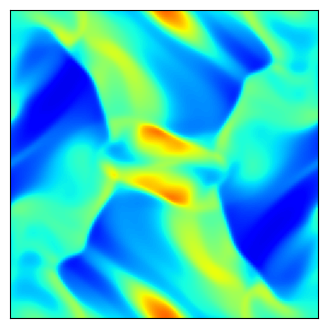

Source code (Python):
# %%
import matplotlib.pyplot as plt
import numpy as np

"""
Create Your Own Constrained Transport Magnetohydrodynamics Simulation (With Python)
[redacted]

Simulate the Orszag-Tang vortex MHD problem

"""

def getCurl(Az, dx):
	"""
    Calculate the discrete curl
	Az       is matrix of nodal z-component of magnetic potential
	dx       is the cell size
	bx       is matrix of cell face x-component magnetic-field
	by       is matrix of cell face y-component magnetic-field
	"""	
	# directions for np.roll() 
	R = -1   # right/up
	L = 1    # left/down
	
	bx =  ( Az - np.roll(Az,L,axis=1) ) / dx  # = d Az / d y
	by = -( Az - np.roll(Az,L,axis=0) ) / dx  # =-d Az / d x
	
	return bx, by


def getDiv(bx, by, dx):
	"""
    Calculate the discrete curl of each cell
    dx       is the cell size
	bx       is matrix of cell face x-component magnetic-field
	by       is matrix of cell face y-component magnetic-field
	"""	
	# directions for np.roll() 
	R = -1   # right/up
	L = 1    # left/down
	
	divB = (bx - np.roll(bx,L,axis=0) + by - np.roll(by,L,axis=1)) / dx	
	
	return divB
	
	
def getBavg(bx, by):
	"""
    Calculate the volume-averaged magnetic field
	bx       is matrix of cell face x-component magnetic-field
	by       is matrix of cell face y-component magnetic-field
	Bx       is matrix of cell Bx
	By       is matrix of cell By
	"""	
	# directions for np.roll() 
	R = -1   # right/up
	L = 1    # left/down
	
	Bx = 0.5 * ( bx + np.roll(bx,L,axis=0) ) 
	By = 0.5 * ( by + np.roll(by,L,axis=1) ) 
	
	return Bx, By	


def getConserved( rho, vx, vy, P, Bx, By, gamma, vol ):
	"""
    Calculate the conserved variable from the primitive
	rho      is matrix of cell densities
	vx       is matrix of cell x-velocity
	vy       is matrix of cell y-velocity
	P        is matrix of cell Total pressures
	Bx       is matrix of cell Bx
	By       is matrix of cell By
	gamma    is ideal gas gamma
	vol      is cell volume
	Mass     is matrix of mass in cells
	Momx     is matrix of x-momentum in cells
	Momy     is matrix of y-momentum in cells
	Energy   is matrix of energy in cells
	"""
	Mass   = rho * vol
	Momx   = rho * vx * vol
	Momy   = rho * vy * vol
	Energy = ((P-0.5*(Bx**2+By**2))/(gamma-1) + 0.5*rho*(vx**2+vy**2) + 0.5*(Bx**2+By**2)) * vol
	
	return Mass, Momx, Momy, Energy


def getPrimitive( Mass, Momx, Momy, Energy, Bx, By, gamma, vol ):
	"""
    Calculate the primitive variable from the conservative
	Mass     is matrix of mass in cells
	Momx     is matrix of x-momentum in cells
	Momy     is matrix of y-momentum in cells
	Energy   is matrix of energy in cells
	Bx       is matrix of cell Bx
	By       is matrix of cell By
	gamma    is ideal gas gamma
	vol      is cell volume
	rho      is matrix of cell densities
	vx       is matrix of cell x-velocity
	vy       is matrix of cell y-velocity
	P        is matrix of cell Total pressures
	"""
	rho = Mass / vol
	vx  = Momx / rho / vol
	vy  = Momy / rho / vol
	P   = (Energy/vol - 0.5*rho*(vx**2+vy**2) - 0.5*(Bx**2+By**2)) * (gamma-1) + 0.5*(Bx**2+By**2)

	return rho, vx, vy, P


def getGradient(f, dx):
	"""
    Calculate the gradients of a field
	f        is a matrix of the field
	dx       is the cell size
	f_dx     is a matrix of derivative of f in the x-direction
	f_dy     is a matrix of derivative of f in the y-direction
	"""
	# directions for np.roll() 
	R = -1   # right
	L = 1    # left
	
	f_dx = ( np.roll(f,R,axis=0) - np.roll(f,L,axis=0) ) / (2*dx)
	f_dy = ( np.roll(f,R,axis=1) - np.roll(f,L,axis=1) ) / (2*dx)
	
	return f_dx, f_dy


def slopeLimit(f, dx, f_dx, f_dy):
	"""
    Apply slope limiter to slopes
	f        is a matrix of the field
	dx       is the cell size
	f_dx     is a matrix of derivative of f in the x-direction
	f_dy     is a matrix of derivative of f in the y-direction
	"""
	# directions for np.roll() 
	R = -1   # right
	L = 1    # left
	
	f_dx = np.maximum(0., np.minimum(1., ( (f-np.roll(f,L,axis=0))/dx)/(f_dx + 1.0e-8*(f_dx==0)))) * f_dx
	f_dx = np.maximum(0., np.minimum(1., (-(f-np.roll(f,R,axis=0))/dx)/(f_dx + 1.0e-8*(f_dx==0)))) * f_dx
	f_dy = np.maximum(0., np.minimum(1., ( (f-np.roll(f,L,axis=1))/dx)/(f_dy + 1.0e-8*(f_dy==0)))) * f_dy
	f_dy = np.maximum(0., np.minimum(1., (-(f-np.roll(f,R,axis=1))/dx)/(f_dy + 1.0e-8*(f_dy==0)))) * f_dy
	
	return f_dx, f_dy


def extrapolateInSpaceToFace(f, f_dx, f_dy, dx):
	"""
    Calculate the gradients of a field
	f        is a matrix of the field
	f_dx     is a matrix of the field x-derivatives
	f_dy     is a matrix of the field y-derivatives
	dx       is the cell size
	f_XL     is a matrix of spatial-extrapolated values on `left' face along x-axis 
	f_XR     is a matrix of spatial-extrapolated values on `right' face along x-axis 
	f_YL     is a matrix of spatial-extrapolated values on `left' face along y-axis 
	f_YR     is a matrix of spatial-extrapolated values on `right' face along y-axis 
	"""
	# directions for np.roll() 
	R = -1   # right
	L = 1    # left
	
	f_XL = f - f_dx * dx/2
	f_XL = np.roll(f_XL,R,axis=0)
	f_XR = f + f_dx * dx/2
	
	f_YL = f - f_dy * dx/2
	f_YL = np.roll(f_YL,R,axis=1)
	f_YR = f + f_dy * dx/2
	
	return f_XL, f_XR, f_YL, f_YR


def applyFluxes(F, flux_F_X, flux_F_Y, dx, dt):
	"""
    Apply fluxes to conserved variables
	F        is a matrix of the conserved variable field
	flux_F_X is a matrix of the x-dir fluxes
	flux_F_Y is a matrix of the y-dir fluxes
	dx       is the cell size
	dt       is the timestep
	"""
	# directions for np.roll() 
	R = -1   # right
	L = 1    # left
	
	# update solution
	F += - dt * dx * flux_F_X
	F +=   dt * dx * np.roll(flux_F_X,L,axis=0)
	F += - dt * dx * flux_F_Y
	F +=   dt * dx * np.roll(flux_F_Y,L,axis=1)
	
	return F


def constrainedTransport(bx, by, flux_By_X, flux_Bx_Y, dx, dt):
	"""
    Apply fluxes to face-centered magnetic fields in a constrained transport manner
	bx        is matrix of cell face x-component magnetic-field
	by        is matrix of cell face y-component magnetic-field
	flux_By_X is a matrix of the x-dir fluxes of By
	flux_Bx_Y is a matrix of the y-dir fluxes of Bx
	dx        is the cell size
	dt        is the timestep
	"""
	# directions for np.roll() 
	R = -1   # right
	L = 1    # left
	
	# update solution
	# Ez at top right node of cell = avg of 4 fluxes
	Ez = 0.25 * ( -flux_By_X - np.roll(flux_By_X,R,axis=1) + flux_Bx_Y + np.roll(flux_Bx_Y,R,axis=0) )
	dbx, dby = getCurl(-Ez, dx)
	
	bx += dt * dbx
	by += dt * dby
	
	return bx, by 


def getFlux(rho_L, rho_R, vx_L, vx_R, vy_L, vy_R, P_L, P_R, Bx_L, Bx_R, By_L, By_R, gamma):
	"""
    Calculate fluxed between 2 states with local Lax-Friedrichs/Rusanov rule 
	rho_L        is a matrix of left-state  density
	rho_R        is a matrix of right-state density
	vx_L         is a matrix of left-state  x-velocity
	vx_R         is a matrix of right-state x-velocity
	vy_L         is a matrix of left-state  y-velocity
	vy_R         is a matrix of right-state y-velocity
	P_L          is a matrix of left-state  Total pressure
	P_R          is a matrix of right-state Total pressure
	Bx_L         is a matrix of left-state  x-magnetic-field
	Bx_R         is a matrix of right-state x-magnetic-field
	By_L         is a matrix of left-state  y-magnetic-field
	By_R         is a matrix of right-state y-magnetic-field
	gamma        is the ideal gas gamma
	flux_Mass    is the matrix of mass fluxes
	flux_Momx    is the matrix of x-momentum fluxes
	flux_Momy    is the matrix of y-momentum fluxes
	flux_Energy  is the matrix of energy fluxes
	"""
	
	# left and right energies
	en_L = (P_L - 0.5*(Bx_L**2+By_L**2))/(gamma-1) + 0.5*rho_L*(vx_L**2+vy_L**2) + 0.5*(Bx_L**2+By_L**2)
	en_R = (P_R - 0.5*(Bx_R**2+By_R**2))/(gamma-1) + 0.5*rho_R*(vx_R**2+vy_R**2) + 0.5*(Bx_R**2+By_R**2)

	# compute star (averaged) states
	rho_star  = 0.5*(rho_L + rho_R)
	momx_star = 0.5*(rho_L * vx_L + rho_R * vx_R)
	momy_star = 0.5*(rho_L * vy_L + rho_R * vy_R)
	en_star   = 0.5*(en_L + en_R)
	Bx_star   = 0.5*(Bx_L + Bx_R)
	By_star   = 0.5*(By_L + By_R)
	
	P_star = (gamma-1)*(en_star - 0.5*(momx_star**2+momy_star**2)/rho_star - 0.5*(Bx_star**2+By_star**2)) + 0.5*(Bx_star**2+By_star**2)
	
	# compute fluxes (local Lax-Friedrichs/Rusanov)
	flux_Mass   = momx_star
	flux_Momx   = momx_star**2/rho_star + P_star - Bx_star * Bx_star
	flux_Momy   = momx_star * momy_star/rho_star - Bx_star * By_star
	flux_Energy = (en_star+P_star) * momx_star/rho_star - Bx_star * (Bx_star*momx_star + By_star*momy_star) / rho_star
	flux_By     = (By_star * momx_star - Bx_star * momy_star) / rho_star
	
	# find wavespeeds
	c0_L = np.sqrt( gamma*(P_L-0.5*(Bx_L**2+By_L**2))/rho_L )
	c0_R = np.sqrt( gamma*(P_R-0.5*(Bx_R**2+By_R**2))/rho_R )
	ca_L = np.sqrt( (Bx_L**2+By_L**2)/rho_L )
	ca_R = np.sqrt( (Bx_R**2+By_R**2)/rho_R )
	cf_L = np.sqrt( 0.5*(c0_L**2+ca_L**2) + 0.5*np.sqrt((c0_L**2+ca_L**2)**2) )
	cf_R = np.sqrt( 0.5*(c0_R**2+ca_R**2) + 0.5*np.sqrt((c0_R**2+ca_R**2)**2) )
	C_L = cf_L+ np.abs(vx_L)
	C_R = cf_R + np.abs(vx_R)
	C = np.maximum( C_L, C_R )
	
	# add stabilizing diffusive term
	flux_Mass   -= C * 0.5 * (rho_L - rho_R)
	flux_Momx   -= C * 0.5 * (rho_L * vx_L - rho_R * vx_R)
	flux_Momy   -= C * 0.5 * (rho_L * vy_L - rho_R * vy_R)
	flux_Energy -= C * 0.5 * ( en_L - en_R )
	flux_By     -= C * 0.5 * ( By_L - By_R )

	return flux_Mass, flux_Momx, flux_Momy, flux_Energy, flux_By




def solve(N, L, tEnd):
	""" Finite Volume simulation """
	
	rho_list = []
	u_list = []
	v_list = []
	p_list = []
	bx_list = []
	by_list = []
	dt_list = []

	# Simulation parameters
	N                      = N # resolution
	boxsize                = L
	gamma                  = 5/3 # ideal gas gamma
	courant_fac            = 0.4
	t                      = 0
	tEnd                   = tEnd
	tOut                   = 0.01 # draw frequency
	useSlopeLimiting       = True
	plotRealTime = True # switch on for plotting as the simulation goes along
	
	# Mesh
	dx = boxsize / N
	vol = dx**2
	xlin = np.linspace(0.5*dx, boxsize-0.5*dx, N)
	Y, X = np.meshgrid( xlin, xlin )
	xlin_node = np.linspace(dx, boxsize, N)
	Yn, Xn = np.meshgrid( xlin_node, xlin_node )
	
	# Generate Initial Conditions
	rho = (gamma**2/(4*np.pi)) * np.ones(X.shape)
	vx = -np.sin(2*np.pi*Y)
	vy =  np.sin(2*np.pi*X)
	P = (gamma/(4*np.pi)) * np.ones(X.shape)  # init. gas pressure 
	
	# magnetic field IC
	# (Az is at top-right node of each cell)
	Az = np.cos(4*np.pi*X)/(4*np.pi*np.sqrt(4*np.pi)) + np.cos(2*np.pi*Y)/(2*np.pi*np.sqrt(4*np.pi))
	bx, by = getCurl(Az, dx)
	Bx, By = getBavg(bx, by)
	
	# add magnetic pressure to get the total pressure
	P = P + 0.5*(Bx**2 + By**2)

	# Get conserved variables
	Mass, Momx, Momy, Energy = getConserved( rho, vx, vy, P, Bx, By, gamma, vol )
	
	# prep figure
	fig = plt.figure(figsize=(4,4), dpi=80)
	outputCount = 1
	
	# Simulation Main Loop
	while t < tEnd:
		
		# get Primitive variables
		Bx, By = getBavg(bx, by)
		rho, vx, vy, P = getPrimitive( Mass, Momx, Momy, Energy, Bx, By, gamma, vol )
		
		# get time step (CFL) = dx / max signal speed
		c0 = np.sqrt( gamma*(P-0.5*(Bx**2+By**2))/rho )
		ca = np.sqrt( (Bx**2+By**2)/rho )
		cf = np.sqrt( 0.5*(c0**2+ca**2) + 0.5*np.sqrt((c0**2+ca**2)**2) )
		dt = courant_fac * np.min( dx / (cf + np.sqrt(vx**2+vy**2)) )
		plotThisTurn = False
		# if t + dt > outputCount*tOut:
		# 	dt = outputCount*tOut - t
		# 	plotThisTurn = True
		
		# calculate gradients
		rho_dx, rho_dy = getGradient(rho, dx)
		vx_dx,  vx_dy  = getGradient(vx,  dx)
		vy_dx,  vy_dy  = getGradient(vy,  dx)
		P_dx,   P_dy   = getGradient(P,   dx)
		Bx_dx,  Bx_dy  = getGradient(Bx,  dx)
		By_dx,  By_dy  = getGradient(By,  dx)
		
		# slope limit gradients
		if useSlopeLimiting:
			rho_dx, rho_dy = slopeLimit(rho, dx, rho_dx, rho_dy)
			vx_dx,  vx_dy  = slopeLimit(vx , dx, vx_dx,  vx_dy )
			vy_dx,  vy_dy  = slopeLimit(vy , dx, vy_dx,  vy_dy )
			P_dx,   P_dy   = slopeLimit(P  , dx, P_dx,   P_dy  )
			Bx_dx,  Bx_dy  = slopeLimit(Bx , dx, Bx_dx,  Bx_dy )
			By_dx,  By_dy  = slopeLimit(By , dx, By_dx,  By_dy )
		
		# extrapolate half-step in time
		rho_prime = rho - 0.5*dt * ( vx * rho_dx + rho * vx_dx + vy * rho_dy + rho * vy_dy)
		vx_prime  = vx  - 0.5*dt * ( vx * vx_dx + vy * vx_dy + (1/rho) * P_dx - (2*Bx/rho) * Bx_dx - (By/rho) * Bx_dy - (Bx/rho) * By_dy )
		vy_prime  = vy  - 0.5*dt * ( vx * vy_dx + vy * vy_dy + (1/rho) * P_dy - (2*By/rho) * By_dy - (Bx/rho) * By_dx - (By/rho) * Bx_dx )
		P_prime   = P   - 0.5*dt * ( (gamma*(P-0.5*(Bx**2+By**2))+By**2)*vx_dx - Bx*By*vy_dx + vx*P_dx + (gamma-2)*(Bx*vx + By*vy)*Bx_dx - By*Bx*vx_dy + (gamma*(P-0.5*(Bx**2+By**2))+Bx**2)*vy_dy + vy*P_dy + (gamma-2)*(Bx*vx + By*vy)*By_dy  )
		Bx_prime  = Bx  - 0.5*dt * ( -By * vx_dy + Bx * vy_dy + vy * Bx_dy - vx * By_dy )
		By_prime  = By  - 0.5*dt * (  By * vx_dx - Bx * vy_dx - vy * Bx_dx + vx * By_dx )
		
		# extrapolate in space to face centers
		rho_XL, rho_XR, rho_YL, rho_YR = extrapolateInSpaceToFace(rho_prime, rho_dx, rho_dy, dx)
		vx_XL,  vx_XR,  vx_YL,  vx_YR  = extrapolateInSpaceToFace(vx_prime,  vx_dx,  vx_dy,  dx)
		vy_XL,  vy_XR,  vy_YL,  vy_YR  = extrapolateInSpaceToFace(vy_prime,  vy_dx,  vy_dy,  dx)
		P_XL,   P_XR,   P_YL,   P_YR   = extrapolateInSpaceToFace(P_prime,   P_dx,   P_dy,   dx)
		Bx_XL,  Bx_XR,  Bx_YL,  Bx_YR  = extrapolateInSpaceToFace(Bx_prime,  Bx_dx,  Bx_dy,  dx)
		By_XL,  By_XR,  By_YL,  By_YR  = extrapolateInSpaceToFace(By_prime,  By_dx,  By_dy,  dx)
		
		# compute fluxes (local Lax-Friedrichs/Rusanov)
		flux_Mass_X, flux_Momx_X, flux_Momy_X, flux_Energy_X, flux_By_X = getFlux(rho_XL, rho_XR, vx_XL, vx_XR, vy_XL, vy_XR, P_XL, P_XR, Bx_XL, Bx_XR, By_XL, By_XR, gamma)
		flux_Mass_Y, flux_Momy_Y, flux_Momx_Y, flux_Energy_Y, flux_Bx_Y = getFlux(rho_YL, rho_YR, vy_YL, vy_YR, vx_YL, vx_YR, P_YL, P_YR, By_YL, By_YR, Bx_YL, Bx_YR, gamma)
		
		# update solution
		Mass   = applyFluxes(Mass, flux_Mass_X, flux_Mass_Y, dx, dt)
		Momx   = applyFluxes(Momx, flux_Momx_X, flux_Momx_Y, dx, dt)
		Momy   = applyFluxes(Momy, flux_Momy_X, flux_Momy_Y, dx, dt)
		Energy = applyFluxes(Energy, flux_Energy_X, flux_Energy_Y, dx, dt)
		bx, by = constrainedTransport(bx, by, flux_By_X, flux_Bx_Y, dx, dt)
		
		# update time
		t += dt
		
		# check div B
		divB = getDiv(bx,by,dx)
		print("t = ", t, ", mean |divB| = ", np.mean(np.abs(divB)))
		
		# plot in real time
		if (plotRealTime and plotThisTurn) or (t >= tEnd):
			plt.cla()
			plt.imshow(rho.T, cmap='jet')
			plt.clim(0.06, 0.5)
			ax = plt.gca()
			ax.invert_yaxis()
			ax.get_xaxis().set_visible(False)
			ax.get_yaxis().set_visible(False)	
			ax.set_aspect('equal')	
			plt.pause(0.001)
			outputCount += 1
			
	

		rho_list.append(rho)
		u_list.append(vx)
		v_list.append(vy)
		p_list.append(P)
		bx_list.append(bx)
		by_list.append(by)
		dt_list.append(dt)

	return np.asarray(rho_list), np.asarray(u_list), np.asarray(v_list), np.asarray(p_list), np.asarray(bx_list), np.asarray(by_list), np.asarray(dt_list)


# %%
N = 128
boxsize = 1.0
tEnd = 0.5
rho, u, v, p, bx, by, dt = solve(N, boxsize, tEnd)
dx = boxsize/N

# %%
